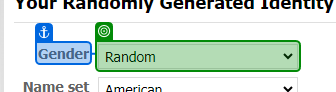
Task: Maids.CC quiz
Workflow: NameGenerator_Generate

Step 1 [try]: select [in_str_Gender] in the drop-down 'Gender' in window 'Generate a Random Name - Fake Name Generator' (chrome.exe)

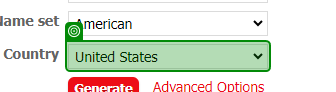
Step 2: select [in_str_Country] in the drop-down 'Country' in window 'Generate a Random Name - Fake Name Generator' (chrome.exe)

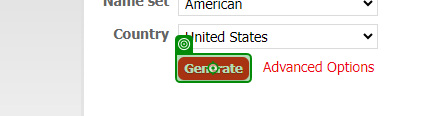
Step 3: click on the text box 'Generate' in window 'Generate a Random Name - Fake Name Generator' (chrome.exe)
